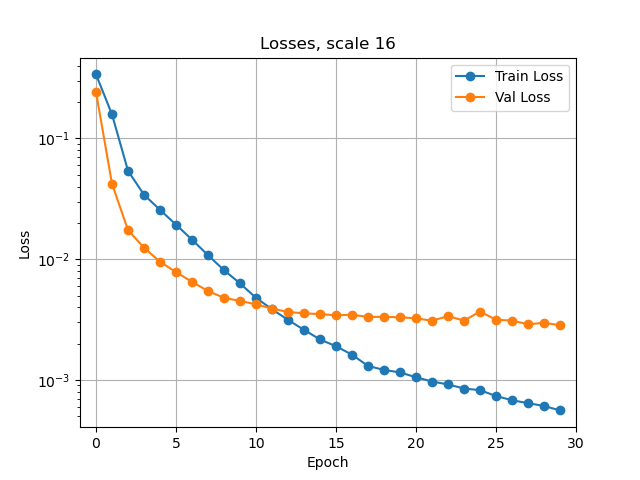

Data behind this chart, as committed beside it:
0.33950604292062614, 0.2426335620028632
0.1583, 0.04216
0.05402, 0.01744
0.0342, 0.01246
0.02565, 0.009531
0.01933, 0.00782
0.01453, 0.006495
0.0108, 0.005458
0.00812, 0.004783
0.006307, 0.004517
0.00479, 0.004229
0.003853, 0.003901
0.003144, 0.003658
0.002599, 0.003563
0.002166, 0.003512
0.001902, 0.003432
0.00162, 0.00347
0.001307, 0.003327
0.001211, 0.003332
0.001154, 0.003302
0.001053, 0.003244
0.000971, 0.003092
0.0009178, 0.003382
0.0008497, 0.003098
0.0008231, 0.003689
0.0007364, 0.003153
0.0006797, 0.003101
0.000642, 0.002888
0.000609, 0.002976
0.0005596, 0.002841
